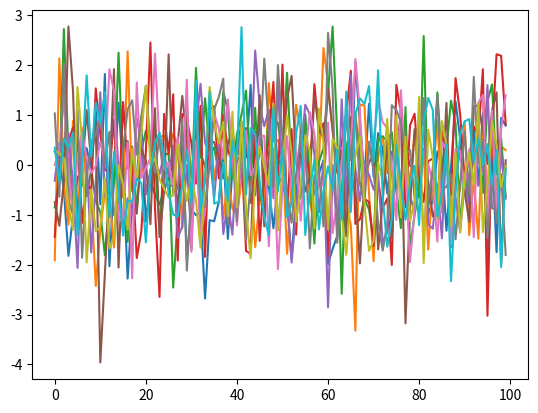

Generate this figure with matplotlib:
import matplotlib.animation as animation
import matplotlib.pyplot as plt
import numpy as np

fig = plt.figure()

ims = []

for i in range(10):
    rand = np.random.randn(100)  # 100個の乱数を生成
    im = plt.plot(rand)  # 乱数をグラフにする
    ims.append(im)  # グラフを配列 ims に追加

# 10枚のプロットを 100ms ごとに表示
ani = animation.ArtistAnimation(fig, ims, interval=100)
plt.show()
